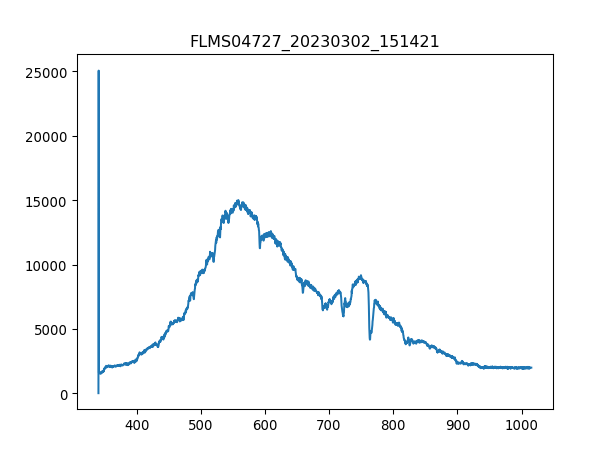

The table this chart was drawn from, first rows:
3.403020900000000211e+02, 1.638374999999999915e+01
3.406731879873454432e+02, 2.506245642857142957e+04
3.410442561190431547e+02, 1.579861607142857110e+03
3.414152943795855890e+02, 1.600926428571428460e+03
3.417863027534650087e+02, 1.600926428571428460e+03
3.421572812251738469e+02, 1.598585892857142881e+03
3.425282297792044233e+02, 1.544753571428571377e+03
3.428991484000489436e+02, 1.591564285714285688e+03
3.432700370722000116e+02, 1.535391428571428605e+03
3.436408957801497763e+02, 1.572839999999999918e+03
3.440117245083906141e+02, 1.603266964285714266e+03
3.443825232414149013e+02, 1.558796785714285761e+03
3.447532919637149575e+02, 1.554115714285714375e+03
3.451240306597831591e+02, 1.614969642857142844e+03
3.454947393141118823e+02, 1.652418214285714384e+03
3.458654179111932763e+02, 1.671142499999999927e+03
3.462360664355199447e+02, 1.682845178571428505e+03
3.466066848715840365e+02, 1.652418214285714384e+03
3.469772732038780418e+02, 1.701569464285714275e+03
3.473478314168941665e+02, 1.804553035714285670e+03
3.477183594951248438e+02, 1.743699107142857201e+03
3.480888574230623931e+02, 1.813915178571428669e+03
3.484593251851991340e+02, 1.743699107142857201e+03
3.488297627660274429e+02, 1.842001607142857210e+03
3.492001701500396962e+02, 1.935623035714285606e+03
3.495705473217281565e+02, 1.928601428571428642e+03
3.499408942655852570e+02, 1.888812321428571522e+03
3.503112109661031468e+02, 1.863066428571428560e+03
3.506814974077744296e+02, 1.916898750000000064e+03
3.510517535750913680e+02, 1.982433749999999918e+03
3.514219794525462248e+02, 1.966049999999999955e+03
3.517921750246313763e+02, 1.982433749999999918e+03
3.521623402758392558e+02, 2.036266071428571422e+03
3.525324751906620122e+02, 2.005839107142857074e+03
3.529025797535921924e+02, 2.066693035714285543e+03
3.532726539491219455e+02, 2.012860714285714266e+03
3.536426977617438752e+02, 2.019882321428571458e+03
3.540127111759500735e+02, 2.024563392857142844e+03
3.543826941762330307e+02, 2.083076785714285506e+03
3.547526467470850093e+02, 2.085417321428571540e+03
3.551225688729983858e+02, 2.054990357142857192e+03
3.554924605384655933e+02, 1.991795892857142917e+03
3.558623217279787809e+02, 2.115844285714285888e+03
3.562321524260304386e+02, 2.019882321428571458e+03
3.566019526171129428e+02, 1.968390535714285761e+03
3.569717222857184993e+02, 2.062011964285714384e+03
3.573414614163394276e+02, 2.066693035714285543e+03
3.577111699934682747e+02, 2.064352499999999964e+03
3.580808480015972464e+02, 2.019882321428571458e+03
3.584504954252187190e+02, 2.059671428571428351e+03
3.588201122488250689e+02, 2.059671428571428351e+03
3.591896984569085021e+02, 2.057330892857142771e+03
3.595592540339615653e+02, 2.029244464285714230e+03
3.599287789644763507e+02, 2.113503749999999854e+03
3.602982732329454620e+02, 2.054990357142857192e+03
3.606677368238611052e+02, 2.129887499999999818e+03
3.610371697217156566e+02, 2.038606607142857229e+03
3.614065719110013788e+02, 1.996476964285714303e+03
3.617759433762107619e+02, 2.043287678571428614e+03
3.621452841018360118e+02, 2.108822678571428696e+03
3.625145940723696185e+02, 2.080736249999999927e+03
... 1,987 more rows
